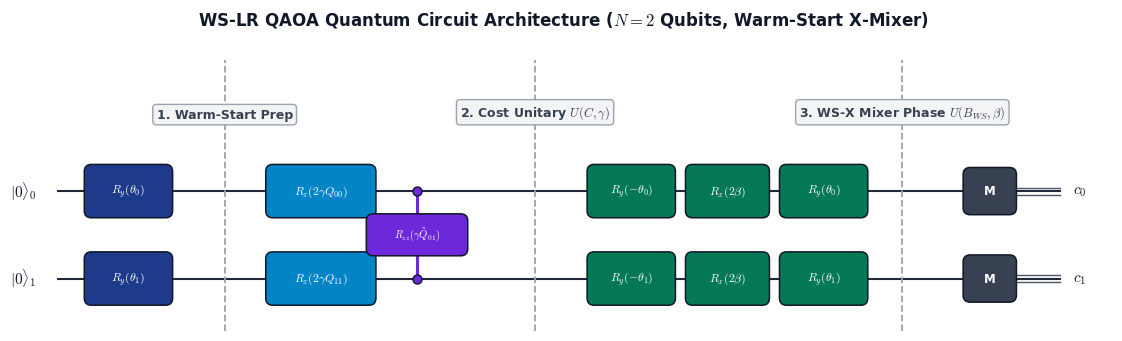
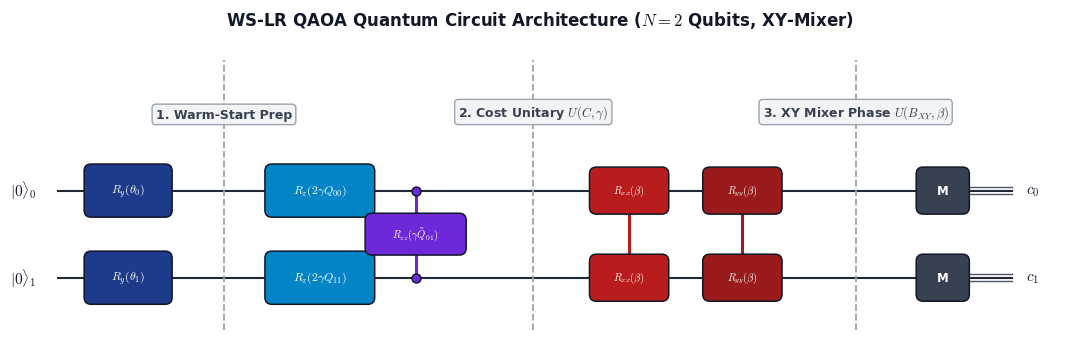
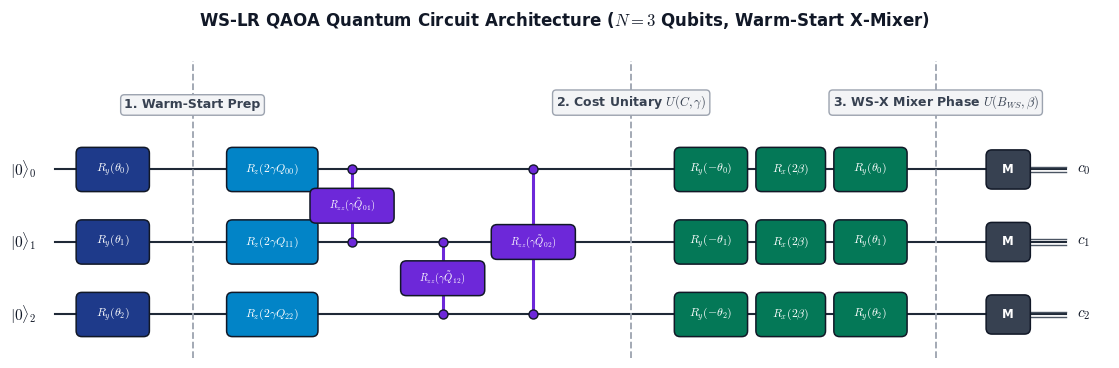
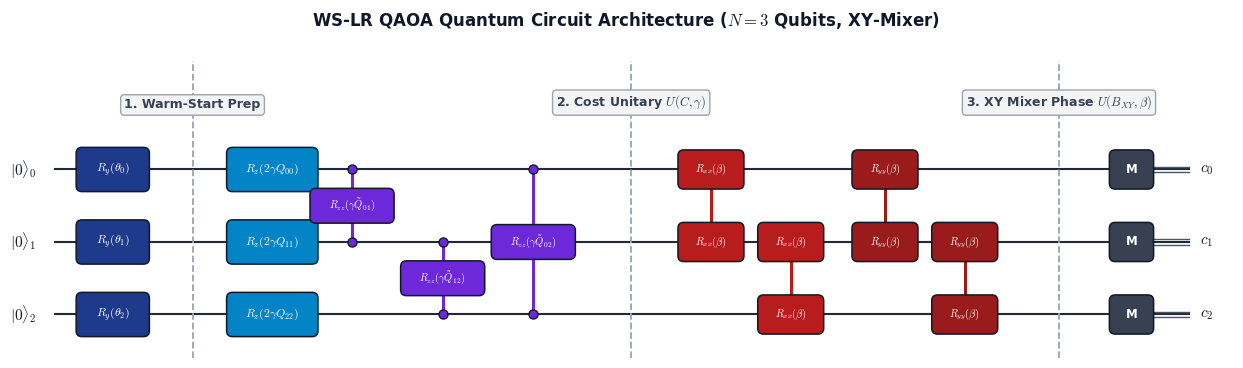
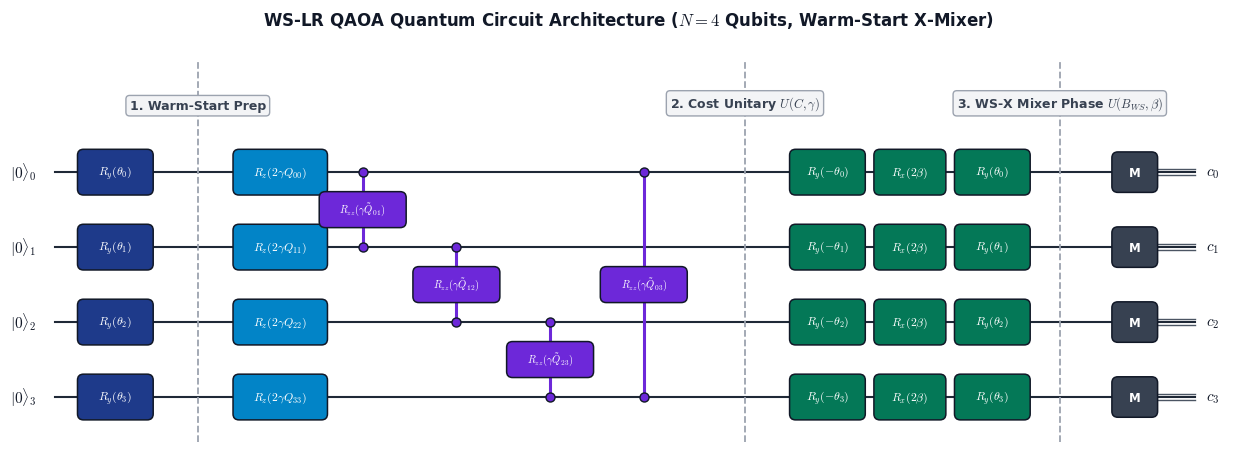
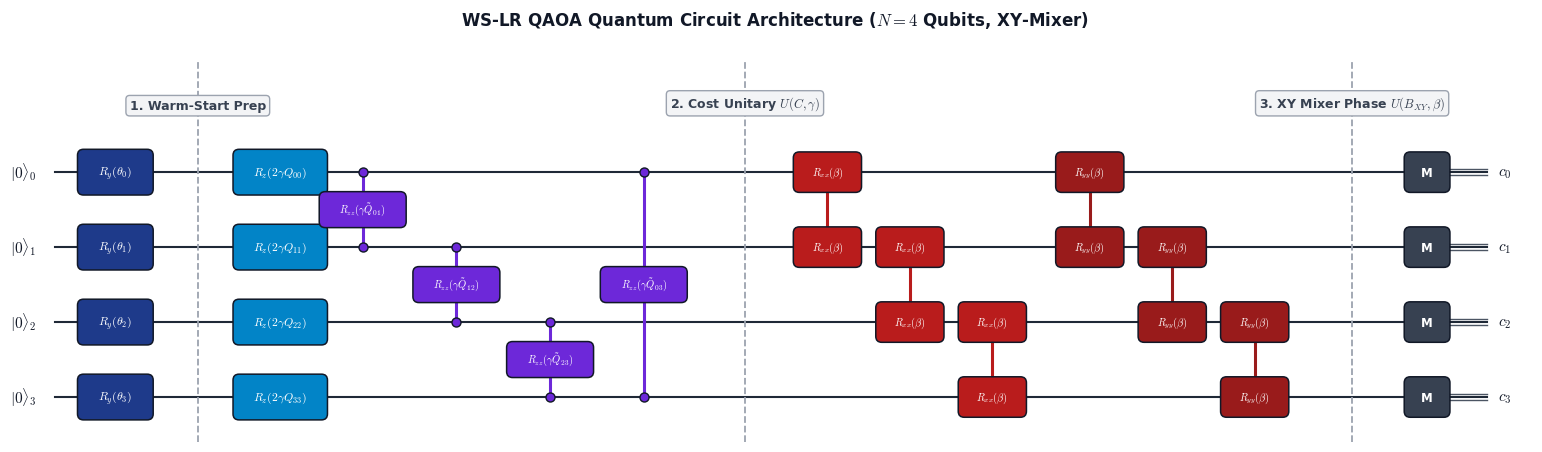

Python code for these plots, in order:
import matplotlib.pyplot as plt
import matplotlib.patches as patches

# Set publication LaTeX math typography
plt.rcParams['font.family'] = 'DejaVu Sans'
plt.rcParams['mathtext.fontset'] = 'cm'

def generate_publication_qaoa_circuit(n_qubits, xy_mixer=False, save_path=None):
    """
    Generates an IEEE/APS style publication-ready quantum circuit diagram
    for Warm-Start QAOA across variable qubit counts N.
    """
    fig_height = max(3.5, n_qubits * 0.85 + 1.2)
    wire_y = [n_qubits - 1 - i for i in range(n_qubits)]
    
    # Palette
    c_wire = '#1F2937'        # Dark charcoal
    c_prep = '#1E3A8A'        # Deep royal blue
    c_cost_single = '#0284C7' # Azure blue
    c_cost_pair = '#6D28D9'   # Rich violet
    c_mixer = '#B91C1C' if xy_mixer else '#047857' # Red-orange (XY) / Emerald (WS-X)
    c_meas = '#374151'        # Slate gray
    c_barrier = '#9CA3AF'     # Neutral gray
    
    x_wire_start = 0.5
    
    # --- Dynamic Layout Geometry Calculation ---
    x_prep = 1.3
    x_barrier1 = x_prep + 1.1
    
    x_cost_single = x_barrier1 + 1.1
    rzz_pairs = [(i, i + 1) for i in range(n_qubits - 1)]
    if n_qubits > 2:
        rzz_pairs.append((0, n_qubits - 1))
    
    x_rzz_start = x_cost_single + 1.1
    x_barrier2 = x_rzz_start + len(rzz_pairs) * 1.25 + 0.1
    
    x_mixer_start = x_barrier2 + 1.1
    if not xy_mixer:
        x_barrier3 = x_mixer_start + 3.1
        mixer_title = "3. WS-X Mixer Phase $U(B_{WS}, \\beta)$"
    else:
        x_mixer_end = x_mixer_start + (n_qubits - 1) * 1.1 * 2 + 0.4
        x_barrier3 = x_mixer_end
        mixer_title = "3. XY Mixer Phase $U(B_{XY}, \\beta)$"
        
    # Set readout position and terminate wire dynamic distance after measurement
    x_meas = x_barrier3 + 1.0
    x_wire_end = x_meas + 0.8
    
    fig_width = max(10.0, x_wire_end * 0.95)
    
    fig, ax = plt.subplots(figsize=(fig_width, fig_height), dpi=300)
    ax.set_aspect('equal')
    ax.axis('off')

    def draw_box_gate(x, y, text, color, width=0.85, height=0.55, text_color='white', fontsize=8.5):
        rect = patches.FancyBboxPatch(
            (x - width/2, y - height/2), width, height,
            boxstyle="round,pad=0.03,rounding_size=0.08",
            facecolor=color, edgecolor='#111827', linewidth=1.1, zorder=3
        )
        ax.add_patch(rect)
        ax.text(x, y, text, fontsize=fontsize, fontweight='bold', color=text_color,
                ha='center', va='center', zorder=4)

    def draw_rzz_gate(x, y1, y2, label, color=c_cost_pair):
        ax.plot([x, x], [y1, y2], color=color, lw=2.2, zorder=2)
        ax.plot(x, y1, 'o', color=color, markersize=6.5, markeredgecolor='#111827', markeredgewidth=1, zorder=3)
        ax.plot(x, y2, 'o', color=color, markersize=6.5, markeredgecolor='#111827', markeredgewidth=1, zorder=3)
        draw_box_gate(x, (y1 + y2) / 2, label, color=color, width=1.1, height=0.42, fontsize=7.5)

    def draw_two_qubit_gate(x, y1, y2, label, color):
        ax.plot([x, x], [y1, y2], color=color, lw=2.2, zorder=2)
        draw_box_gate(x, y1, label, color=color, width=0.85, height=0.48, fontsize=7.5)
        draw_box_gate(x, y2, label, color=color, width=0.85, height=0.48, fontsize=7.5)

    def draw_barrier(x, label_text):
        ax.axvline(x=x, color=c_barrier, linestyle='--', lw=1.3, zorder=2)
        bbox_props = dict(boxstyle="round,pad=0.3", fc="#F3F4F6", ec=c_barrier, lw=1)
        ax.text(x, n_qubits - 0.2, label_text, fontsize=9, fontweight='bold', color='#374151',
                ha='center', va='bottom', bbox=bbox_props, zorder=5)

    # 1. Quantum Wires
    for i in range(n_qubits):
        y = wire_y[i]
        ax.plot([x_wire_start, x_wire_end], [y, y], color=c_wire, lw=1.5, zorder=1)
        ax.text(x_wire_start - 0.25, y, f"$|0\\rangle_{{{i}}}$", fontsize=11, fontweight='bold',
                color='#111827', va='center', ha='right')

    # Stage 1: Warm-Start Prep
    for i in range(n_qubits):
        draw_box_gate(x_prep, wire_y[i], f"$R_y(\\theta_{{{i}}})$", color=c_prep, width=0.95)
    
    draw_barrier(x_barrier1, "1. Warm-Start Prep")

    # Stage 2: Cost Unitary U(C, gamma)
    for i in range(n_qubits):
        draw_box_gate(x_cost_single, wire_y[i], f"$R_z(2\\gamma Q_{{{i}{i}}})$", color=c_cost_single, width=1.2)

    for idx, (q1, q2) in enumerate(rzz_pairs):
        draw_rzz_gate(x_rzz_start + idx * 1.25, wire_y[q1], wire_y[q2], f"$R_{{zz}}(\\gamma \\tilde{{Q}}_{{{q1}{q2}}})$")
    
    draw_barrier(x_barrier2, "2. Cost Unitary $U(C, \\gamma)$")

    # Stage 3: Mixer Phase U(B, beta)
    if not xy_mixer:
        for i in range(n_qubits):
            draw_box_gate(x_mixer_start, wire_y[i], f"$R_y(-\\theta_{{{i}}})$", color=c_mixer, width=0.95)
            draw_box_gate(x_mixer_start + 1.1, wire_y[i], "$R_x(2\\beta)$", color=c_mixer, width=0.9)
            draw_box_gate(x_mixer_start + 2.2, wire_y[i], f"$R_y(\\theta_{{{i}}})$", color=c_mixer, width=0.95)
    else:
        for i in range(n_qubits - 1):
            draw_two_qubit_gate(x_mixer_start + i * 1.1, wire_y[i], wire_y[i+1], "$R_{xx}(\\beta)$", color=c_mixer)
        x_yy_start = x_mixer_start + (n_qubits - 1) * 1.1 + 0.2
        for i in range(n_qubits - 1):
            draw_two_qubit_gate(x_yy_start + i * 1.1, wire_y[i], wire_y[i+1], "$R_{yy}(\\beta)$", color='#991B1B')

    draw_barrier(x_barrier3, mixer_title)

    # Stage 4: Readout / Measurement
    for i in range(n_qubits):
        y = wire_y[i]
        draw_box_gate(x_meas, y, "M", color=c_meas, width=0.55, height=0.48)
        ax.plot([x_meas + 0.28, x_wire_end], [y - 0.04, y - 0.04], color='#4B5563', lw=1.0)
        ax.plot([x_meas + 0.28, x_wire_end], [y + 0.04, y + 0.04], color='#4B5563', lw=1.0)
        ax.text(x_wire_end + 0.15, y, f"$c_{{{i}}}$", fontsize=11, fontweight='bold', color='#111827', va='center')

    mixer_type = "Warm-Start X-Mixer" if not xy_mixer else "XY-Mixer"
    plt.title(f"WS-LR QAOA Quantum Circuit Architecture ($N = {n_qubits}$ Qubits, {mixer_type})",
              fontsize=12, fontweight='bold', pad=25, color='#111827')
    
    plt.xlim(0, x_wire_end + 0.6)
    plt.ylim(-0.6, n_qubits + 0.5)
    plt.tight_layout()
    
    if save_path:
        plt.savefig(save_path, dpi=300, bbox_inches='tight', facecolor='white')
        plt.close()

# Generate publication figures for N = 2, 3, 4 qubits
if __name__ == "__main__":
    for n in [2, 3, 4]:
        generate_publication_qaoa_circuit(n, xy_mixer=False, save_path=f"qaoa_pub_N{n}_x_mixer.pdf")
        generate_publication_qaoa_circuit(n, xy_mixer=True, save_path=f"qaoa_pub_N{n}_xy_mixer.pdf")
